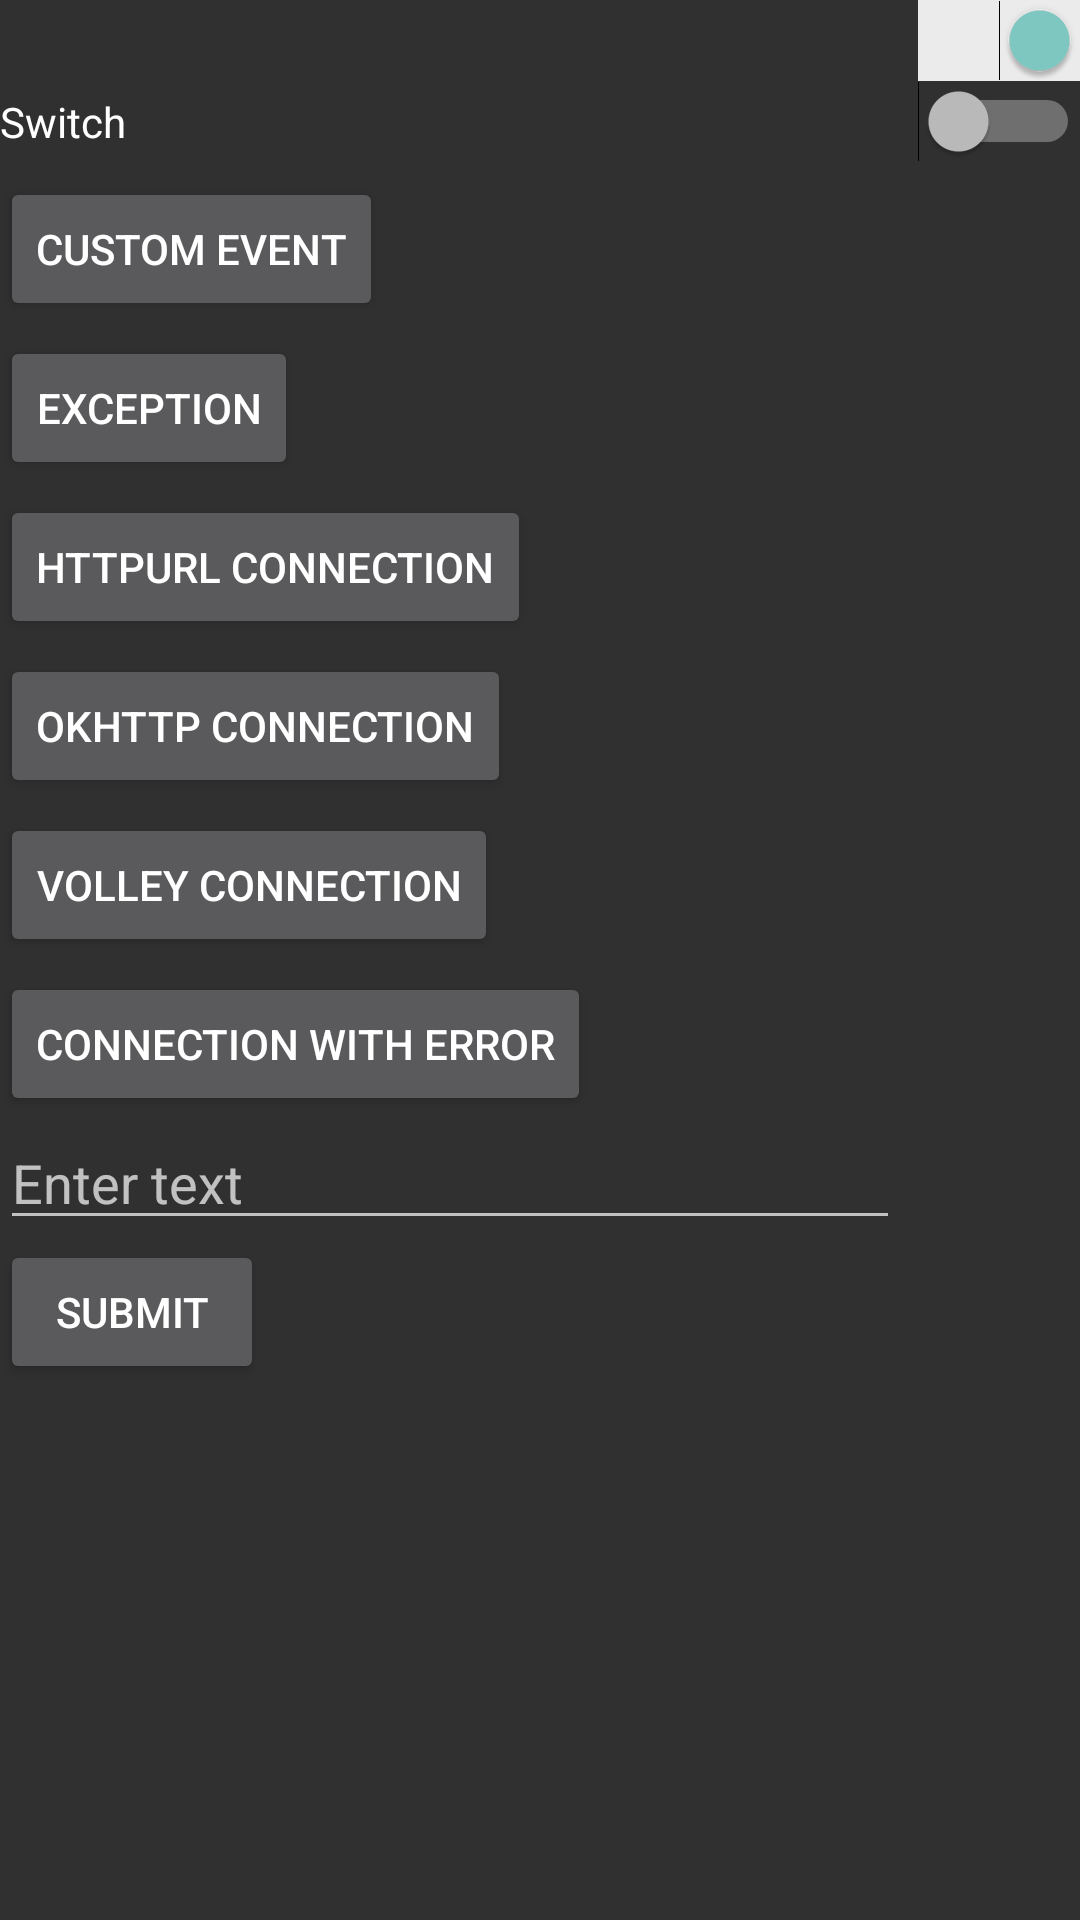

Produce the Android XML layout that renders to this screen, including the resource entries it uses.
<!-- AndroidManifest.xml: application theme Theme.AppCompat -->
<!-- res/layout/controls8.xml -->
<?xml version="1.0" encoding="utf-8"?>
<ScrollView xmlns:android="http://schemas.android.com/apk/res/android"
    xmlns:tools="http://schemas.android.com/tools"
    android:layout_width="fill_parent"
    android:layout_height="fill_parent">

    <LinearLayout
        android:layout_width="fill_parent"
        android:layout_height="wrap_content"
        android:orientation="vertical">

        <Switch
            android:id="@+id/saveUname_switch"
            android:layout_width="wrap_content"
            android:layout_height="wrap_content"
            android:layout_gravity="right|center"
            android:layout_marginStart="6dp"
            android:checked="true"
            android:switchMinWidth="10dp"
            android:textSize="16sp"
            android:thumbTextPadding="3dp"
            android:track="@drawable/switch_track_selector"
            tools:checked="true"
            tools:ignore="UseSwitchCompatOrMaterialXml" />

        <Switch
            android:id="@+id/switch1"
            android:layout_width="match_parent"
            android:layout_height="wrap_content"
            android:text="Switch"
            tools:ignore="UseSwitchCompatOrMaterialXml" />

        <Button
            android:id="@+id/button1"
            android:layout_width="wrap_content"
            android:layout_height="wrap_content"
            android:layout_marginTop="5dp"
            android:text="Custom Event" />

        <Button
            android:id="@+id/button2"
            android:layout_width="wrap_content"
            android:layout_height="wrap_content"
            android:layout_marginTop="5dp"
            android:text="Exception" />

        <Button
            android:id="@+id/btnConnection"
            android:layout_width="wrap_content"
            android:layout_height="wrap_content"
            android:layout_marginTop="5dp"
            android:text="HttpURL Connection" />

        <Button
            android:id="@+id/btnOKHttpConnection"
            android:layout_width="wrap_content"
            android:layout_height="wrap_content"
            android:layout_marginTop="5dp"
            android:text="OKHttp Connection" />

        <Button
            android:id="@+id/btnVolleyConnection"
            android:layout_width="wrap_content"
            android:layout_height="wrap_content"
            android:layout_marginTop="5dp"
            android:text="Volley Connection" />

        <Button
            android:id="@+id/button5"
            android:layout_width="wrap_content"
            android:layout_height="wrap_content"
            android:layout_marginTop="5dp"
            android:text="Connection with error" />

        <EditText
            android:id="@+id/editText"
            android:layout_width="300dp"
            android:layout_height="wrap_content"
            android:hint="Enter text" />

        <Button
            android:id="@+id/button4"
            android:layout_width="wrap_content"
            android:layout_height="wrap_content"
            android:text="Submit" />


    </LinearLayout>
</ScrollView>
<!-- resources referenced by this layout -->
<resources>
  <!-- drawable switch_track_selector (drawable) -->
  <?xml version="1.0" encoding="utf-8"?>
  <selector xmlns:android="http://schemas.android.com/apk/res/android">
  
      <item android:drawable="@drawable/switch_background_track" android:state_focused="false" android:state_pressed="false" android:state_selected="false" />
  
  
  </selector>
  <!-- drawable switch_background_track (drawable) -->
  <?xml version="1.0" encoding="utf-8"?>
  <shape xmlns:android="http://schemas.android.com/apk/res/android" android:shape="rectangle">
  
          <size android:height="25dp"  />
          <gradient android:height="25dp" android:startColor="#EBEBEB" android:endColor="#EBEBEB"/>
      </shape>
</resources>
